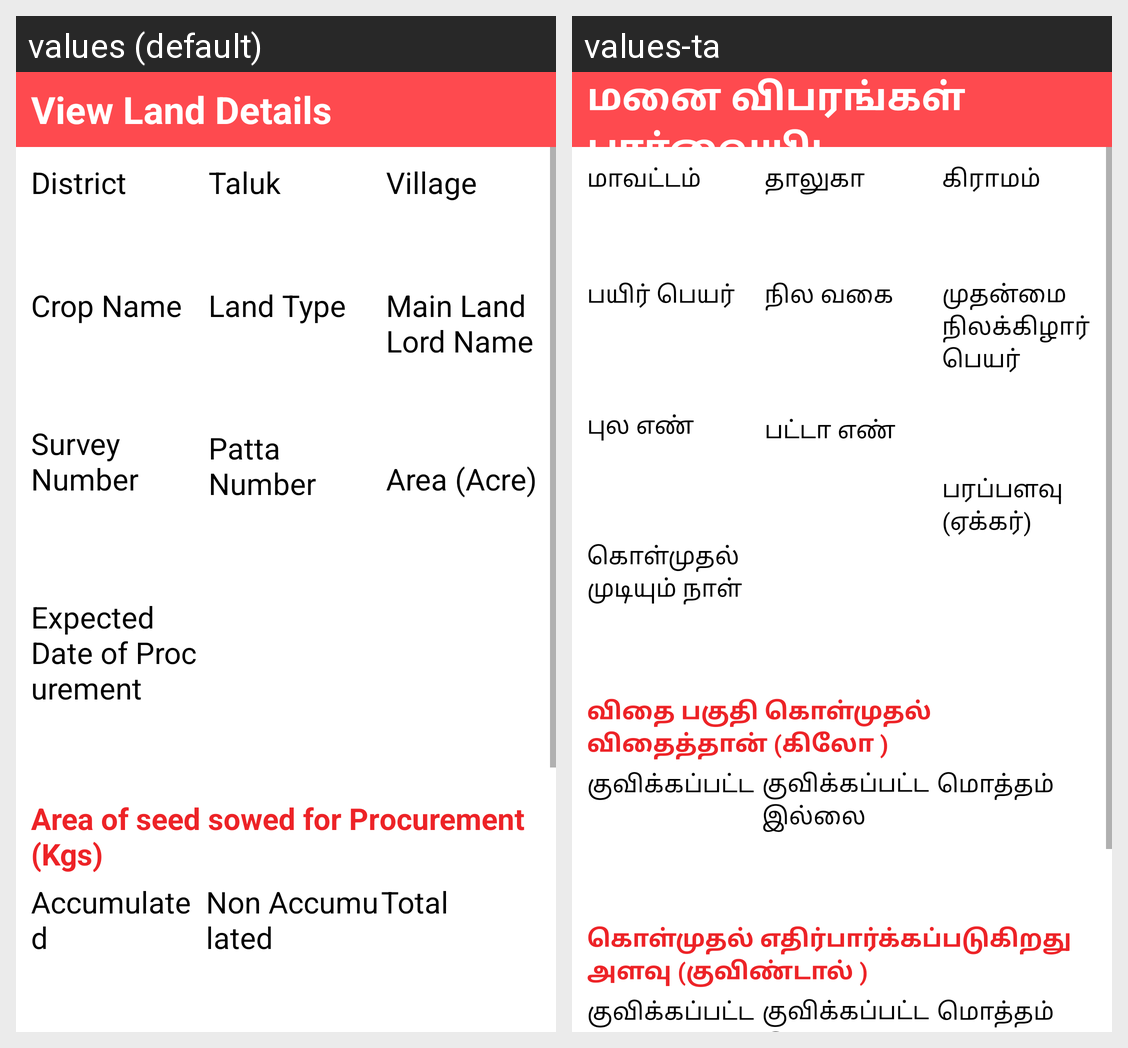

Locale-by-locale string values for the Android screen shown in this grid:
Android screen res/layout/activity_view_land_details.xml rendered under 2 locales, left to right: values (default), values-ta. Device: Nexus 5 (rendered at 1080×1920; each locale shown at half size, 540×960, under a caption strip naming it); theme MyEditText.
Strings drawn on this screen, with the default value and each locale's value (text and hints the layout hard-codes, and strings that could not be matched under every locale, appear in the picture but are not listed):

view_Land_Details
  values: View Land Details
  values-ta: மனை விபரங்கள் பார்வையிட

txt_District
  values: District
  values-ta: மாவட்டம்

txt_Crop_Name
  values: Crop Name
  values-ta: பயிர் பெயர்

txt_Survey_Number
  values: Survey Number
  values-ta: புல எண்

txt_expected_date
  values: Expected Date of Procurement
  values-ta: கொள்முதல் முடியும் நாள்

txt_Taluk
  values: Taluk
  values-ta: தாலுகா

txt_Land_Type
  values: Land Type
  values-ta: நில வகை

txt_patta_Number
  values: Patta Number
  values-ta: பட்டா எண்

txt_Village
  values: Village
  values-ta: கிராமம்

txt_Main_Land_Lord_Name
  values: Main Land Lord Name
  values-ta: முதன்மை நிலக்கிழார் பெயர்

txt_Area
  values: Area (Acre)
  values-ta: பரப்பளவு (ஏக்கர்)

txt_Area_of_seed_sowed_for_Procurement
  values: Area of seed sowed for Procurement (Kgs)
  values-ta: விதை பகுதி கொள்முதல் விதைத்தான் (கிலோ )

txt_Accumulated_kgs
  values: Accumulated
  values-ta: குவிக்கப்பட்ட

txt_Non_Accumulated_kgs
  values: Non Accumulated
  values-ta: குவிக்கப்பட்ட இல்லை

txt_Total_kgs
  values: Total
  values-ta: மொத்தம்

txt_Accumulated_Quintal
  values: Accumulated
  values-ta: குவிக்கப்பட்ட

txt_Non_Accumulated_Quintal
  values: Non Accumulated
  values-ta: குவிக்கப்பட்ட இல்லை

txt_Total_Quintal
  values: Total
  values-ta: மொத்தம்
